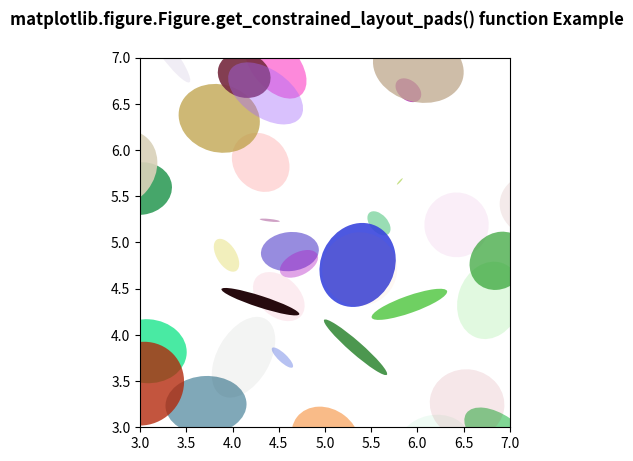

Write Python code to recreate this figure.
# Implementation of matplotlib function
import matplotlib.pyplot as plt
import numpy as np
from matplotlib.patches import Ellipse

NUM = 200

ells = [Ellipse(xy=np.random.rand(2) * 10,
                width=np.random.rand(),
                height=np.random.rand(),
                angle=np.random.rand() * 360)
        for i in range(NUM)]

fig, ax = plt.subplots(subplot_kw={'aspect': 'equal'})

for e in ells:
    ax.add_artist(e)
    e.set_clip_box(ax.bbox)
    e.set_alpha(np.random.rand())
    e.set_facecolor(np.random.rand(4))

ax.set_xlim(3, 7)
ax.set_ylim(3, 7)

print("Value return by get_constrained_layout_pads() ")
w = list(fig.get_constrained_layout_pads())

print("w_pad :", w[0])
print("h_pad :", w[1])
print("wspace :", w[2])
print("hspace :", w[3])

fig.suptitle('matplotlib.figure.Figure.get_constrained_layout_pads() \
function Example\n\n', fontweight="bold")

plt.show()
